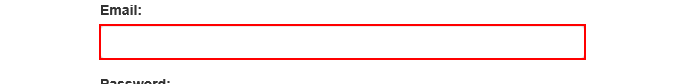
Workflow: Example

Step 1: type [Str_ID] into the text box

Step 2: type [Password] into the text box (no picture)

Step 3: click on the button (no picture)

Step 4: click on the button 'Work Items' (no picture)

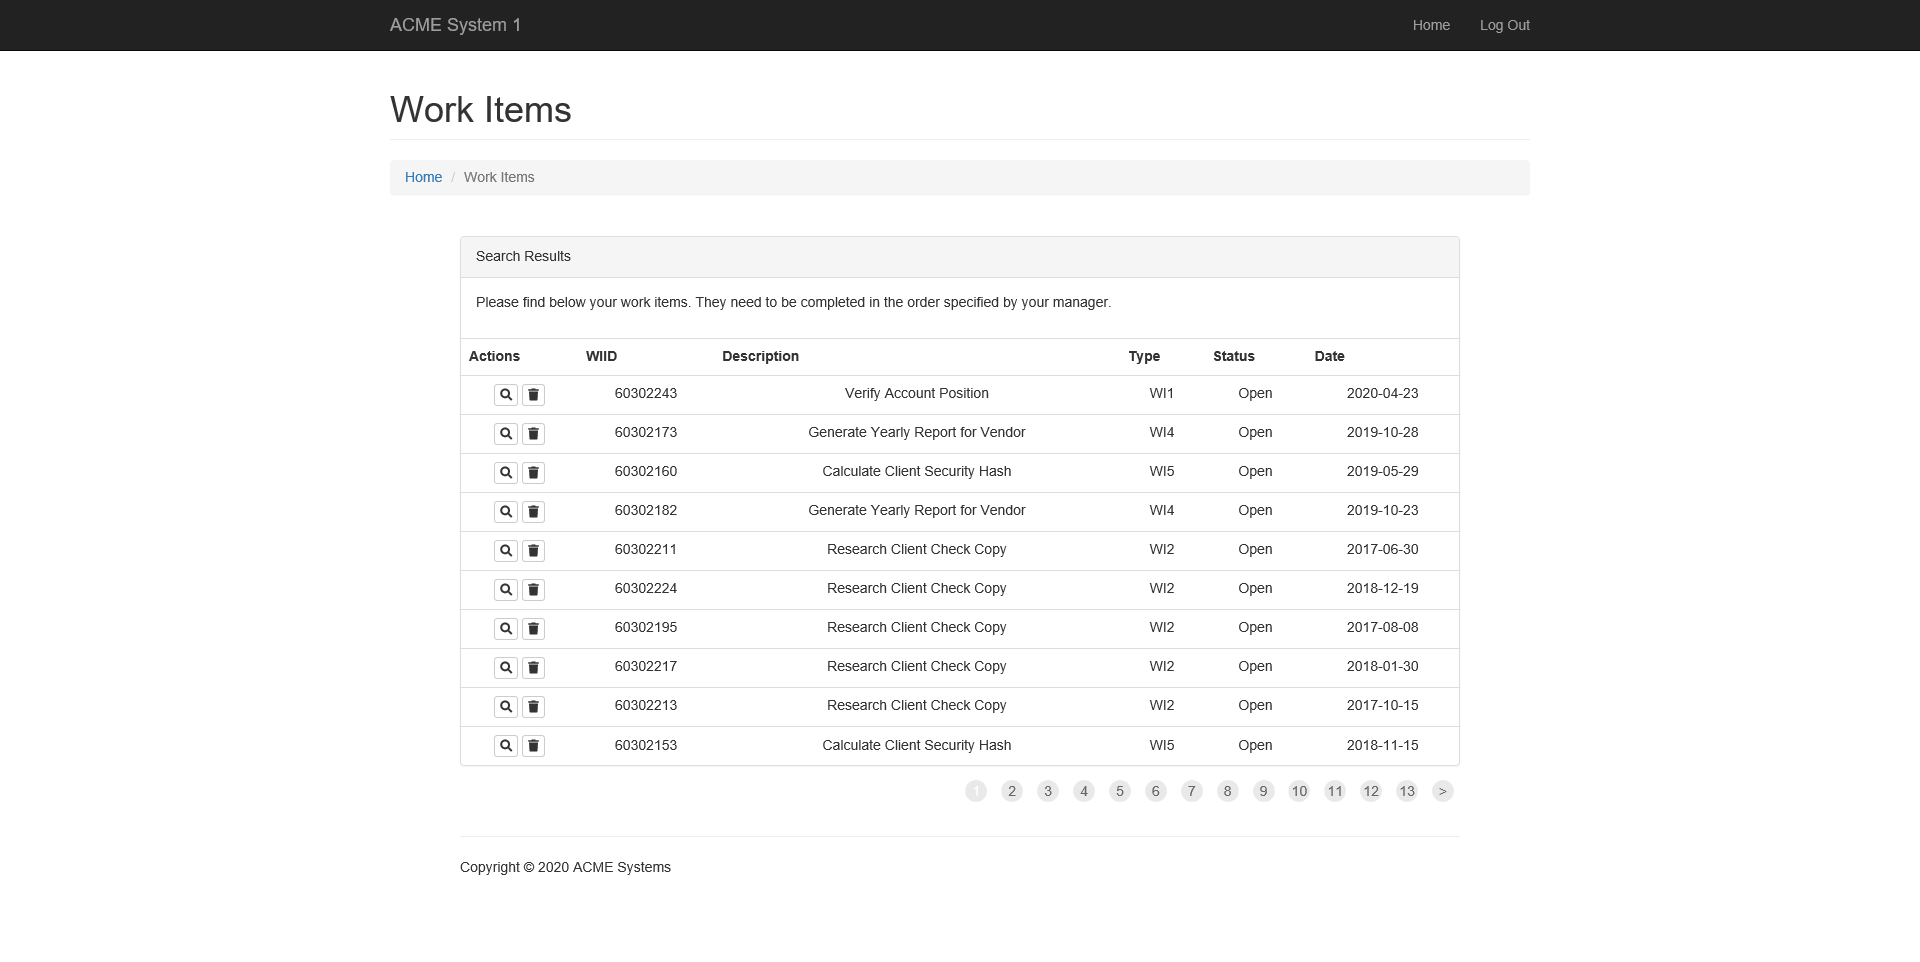
Step 5: Attach Browser 'ACMESyste Page' in window 'ACME System 1 - Work Items'

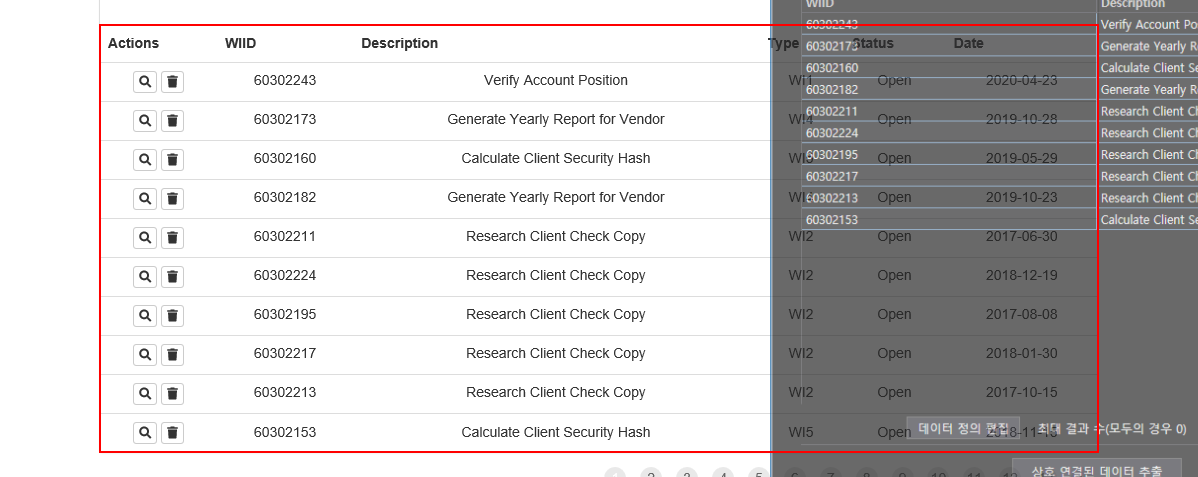
Step 6: get-text from the tbody